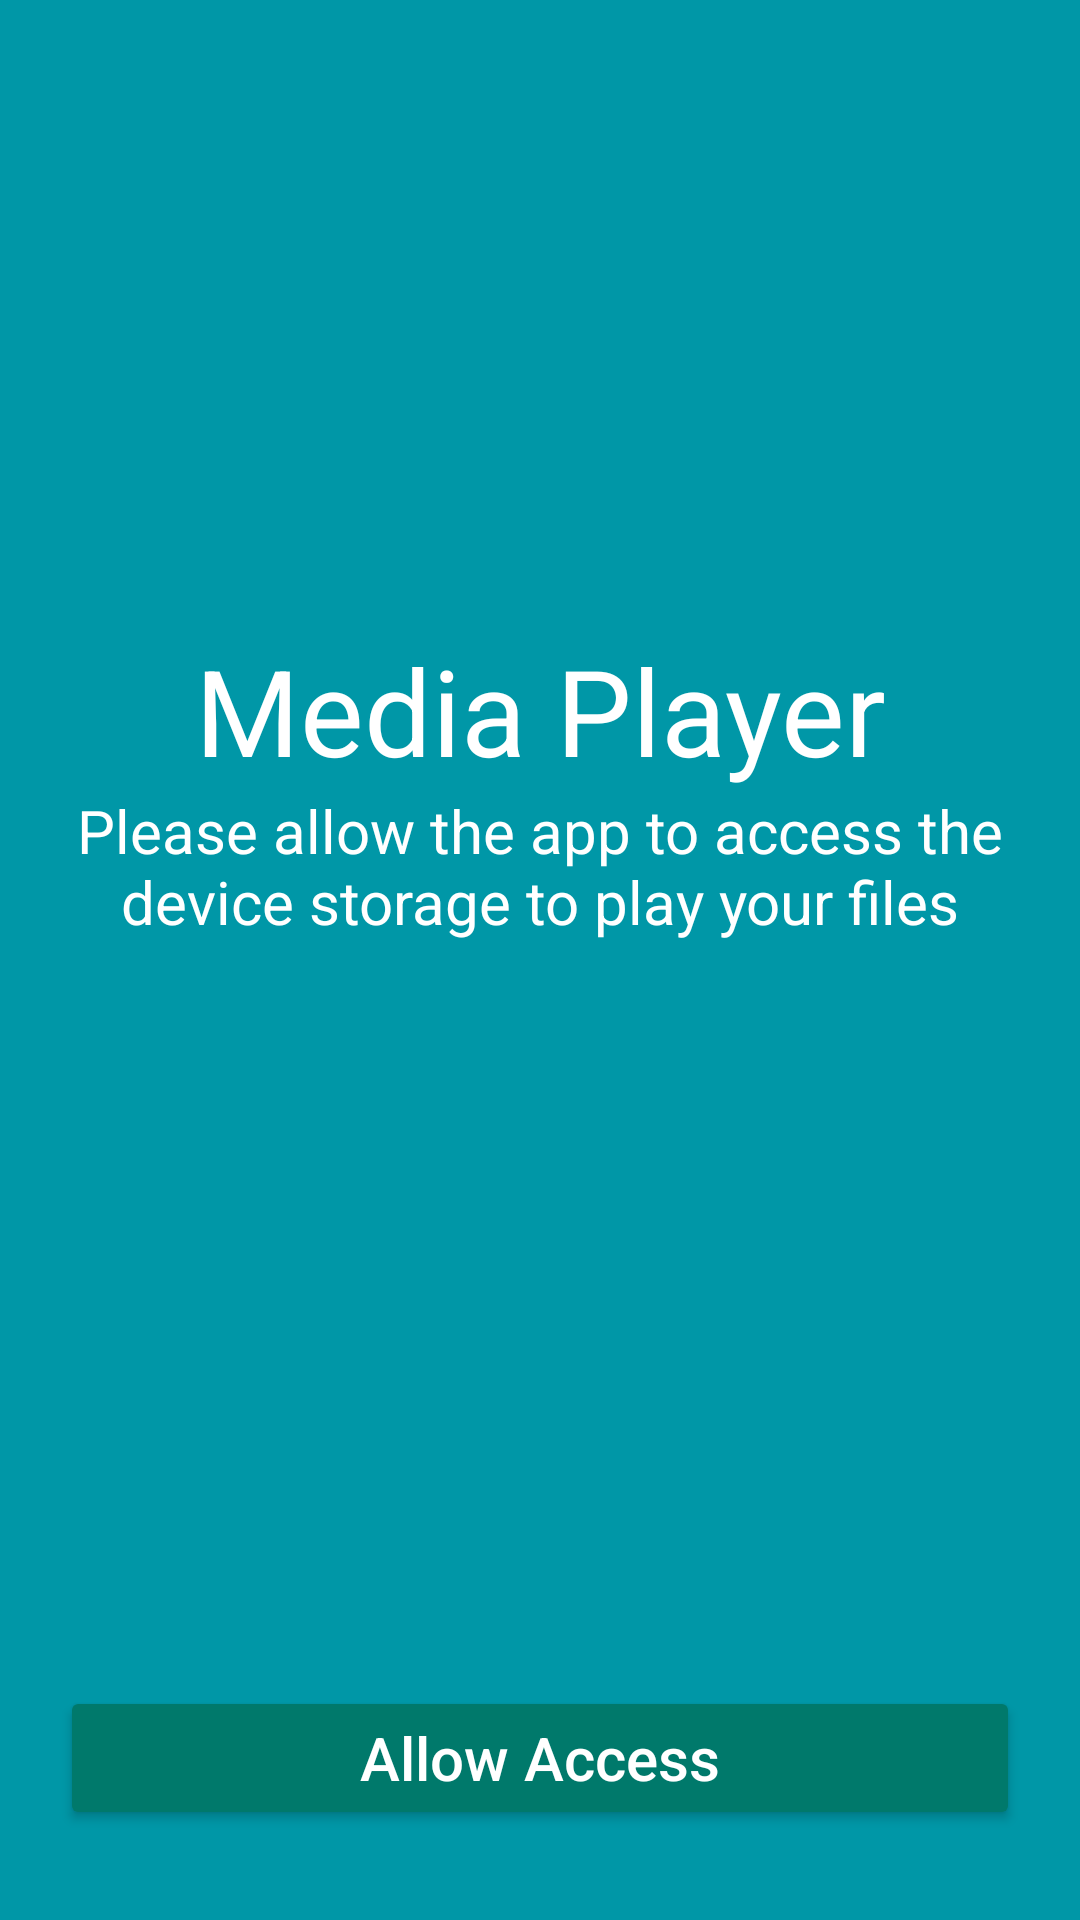

Here is an Android app screen rendered from its layout file. Give the layout XML and the strings, colors and styles it references.
<!-- AndroidManifest.xml: application theme Theme.VideoPlayer -->
<!-- res/layout/activity_allow_access.xml -->
<?xml version="1.0" encoding="utf-8"?>
<RelativeLayout xmlns:android="http://schemas.android.com/apk/res/android"
    xmlns:tools="http://schemas.android.com/tools"
    android:layout_width="match_parent"
    android:layout_height="match_parent"
    tools:context=".AllowAccessActivity"
    android:background="@color/allow_access_color"
    android:padding="20dp"
    android:orientation="vertical">
    <ImageView
        android:layout_width="170dp"
        android:layout_height="170dp"
        android:id="@+id/allowIcon"
        android:src="@drawable/allowaccess"
        android:layout_marginTop="10dp"
        android:layout_centerHorizontal="true"/>

    <TextView
        android:id="@+id/text_access1"
        android:layout_width="wrap_content"
        android:layout_height="wrap_content"
        android:layout_below="@+id/allowIcon"
        android:layout_centerHorizontal="true"
        android:layout_marginTop="10dp"
        android:gravity="center"
        android:text="@string/Text_1"
        android:textColor="@color/white"
        android:textSize="40sp" />

    <TextView
        android:id="@+id/text_access2"
        android:layout_width="wrap_content"
        android:layout_height="wrap_content"
        android:layout_below="@id/text_access1"
        android:layout_centerHorizontal="true"
        android:gravity="center"
        android:text="@string/Text_2"
        android:textColor="@color/white"
        android:textSize="20sp" />

    <Button
        android:id="@+id/allowAccessButton"
        android:layout_width="480dp"
        android:layout_height="wrap_content"
        android:layout_alignParentBottom="true"
        android:layout_centerHorizontal="true"
        android:layout_marginBottom="10dp"
        android:backgroundTint="@color/colorAllowAccessButton"
        android:padding="8dp"
        android:text="@string/allow_access_button"
        android:textAllCaps="false"
        android:textColor="@color/white"
        android:textSize="20sp" />


</RelativeLayout>
<!-- resources referenced by this layout -->
<resources>
  <color name="allow_access_color">#0097A7</color>
  <color name="colorAllowAccessButton">#00796B</color>
  <color name="white">#FFFFFFFF</color>
  <string name="Text_1">Media Player</string>
  <string name="Text_2">Please allow the app to access the device storage to play your files</string>
  <string name="allow_access_button">Allow Access</string>
  <style name="Theme.VideoPlayer" parent="Theme.MaterialComponents.DayNight.DarkActionBar">
          
          <item name="colorPrimary">@color/colorPrimary</item>
          <item name="colorPrimaryVariant">@color/purple_700</item>
          <item name="colorOnPrimary">@color/white</item>
          <item name="colorAccent">@color/colorAccent</item>
          <item name="colorPrimaryDark">@color/colorPrimaryDark</item>
          
          <item name="colorSecondary">@color/teal_200</item>
          <item name="colorSecondaryVariant">@color/teal_700</item>
          <item name="colorOnSecondary">@color/black</item>
          
          <item name="android:statusBarColor" tools:targetApi="l">?attr/colorPrimary</item>
          
      </style>
  <color name="colorPrimary">#00CDE3</color>
  <color name="purple_700">#FF3700B3</color>
  <color name="colorAccent">#00796B</color>
  <color name="colorPrimaryDark">#303F9F</color>
  <color name="teal_200">#FF03DAC5</color>
  <color name="teal_700">#FF018786</color>
  <color name="black">#FF000000</color>
</resources>
